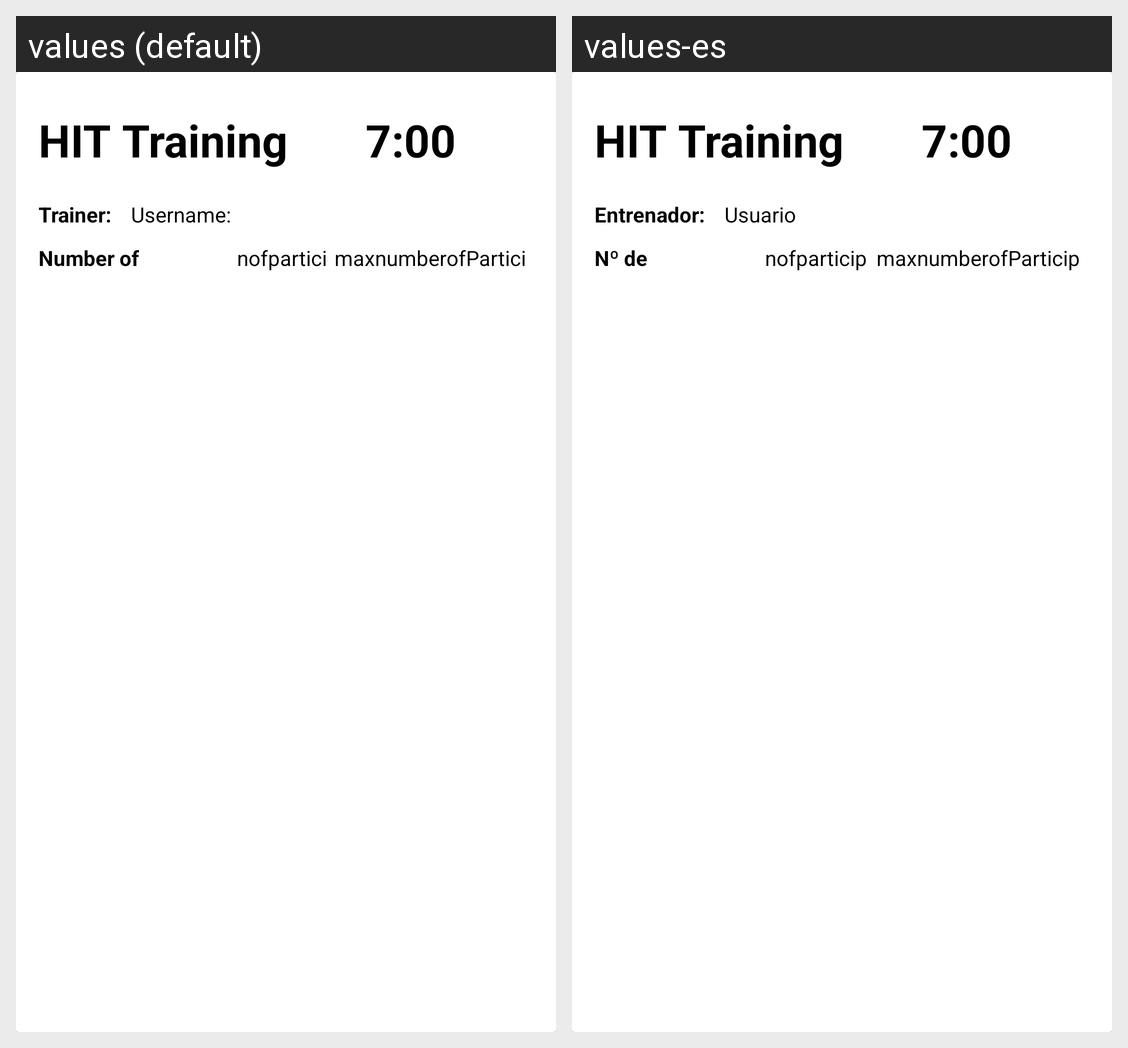

Locale-by-locale string values for the Android screen shown in this grid:
Android screen res/layout/training.xml rendered under 2 locales, left to right: values (default), values-es. Device: Nexus 5 (rendered at 1080×1920; each locale shown at half size, 540×960, under a caption strip naming it); theme Theme.BookingCrossfitApp.
Strings drawn on this screen, with the default value and each locale's value (text and hints the layout hard-codes, and strings that could not be matched under every locale, appear in the picture but are not listed):

hitTraining
  values: HIT Training
  values-es: HIT Training

trainer
  values: Trainer:
  values-es: Entrenador:

username
  values: Username:
  values-es: Usuario

nofparticipants
  values: Number of participants:
  values-es: Nº de participantes
